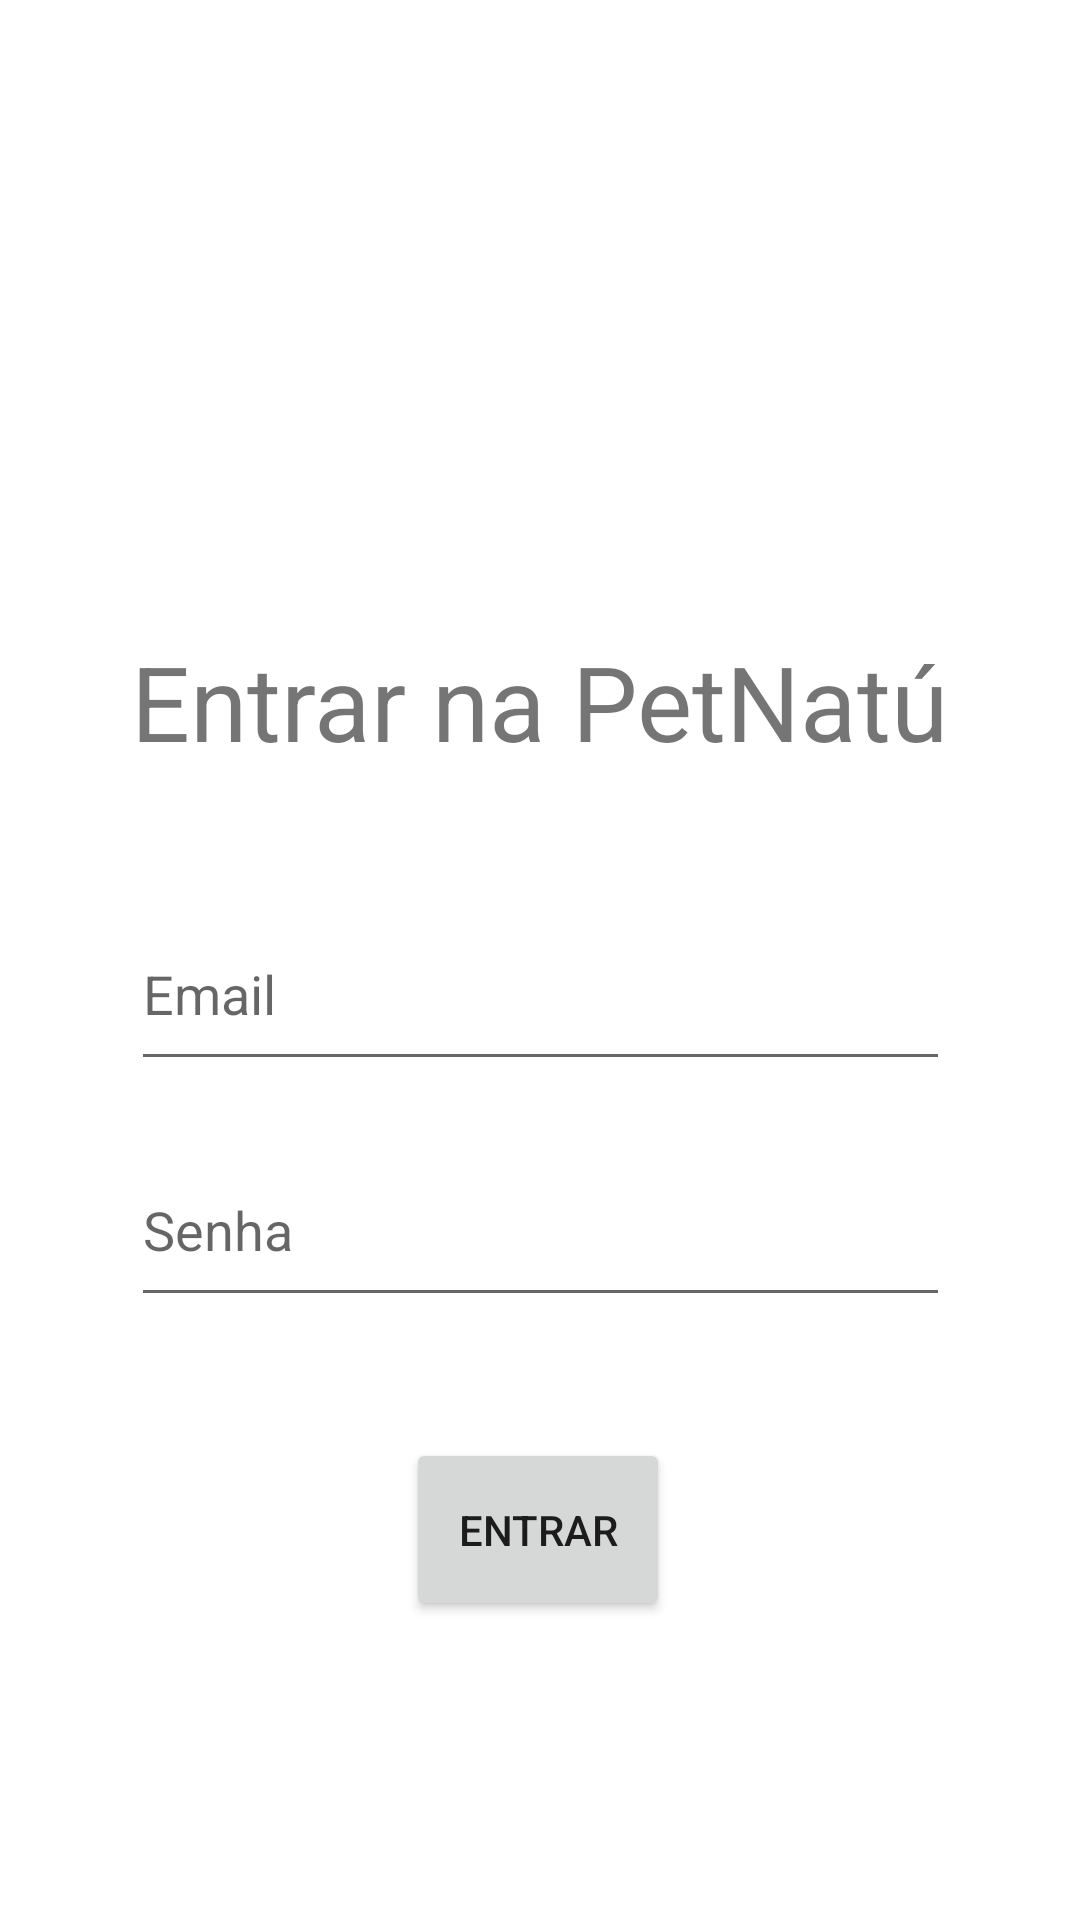

Produce the Android XML layout that renders to this screen, including the resource entries it uses.
<!-- AndroidManifest.xml: application theme Theme.PetNatú -->
<!-- res/layout/activity_login.xml -->
<?xml version="1.0" encoding="utf-8"?>
<androidx.constraintlayout.widget.ConstraintLayout xmlns:android="http://schemas.android.com/apk/res/android"
    xmlns:app="http://schemas.android.com/apk/res-auto"
    xmlns:tools="http://schemas.android.com/tools"
    android:layout_width="match_parent"
    android:layout_height="match_parent"
    tools:context=".activity.LoginActivity">

    <Button
        android:id="@+id/buttonEntrar"
        android:layout_width="wrap_content"
        android:layout_height="61dp"
        android:text="Entrar"
        app:layout_constraintBottom_toBottomOf="parent"
        app:layout_constraintEnd_toEndOf="parent"
        app:layout_constraintHorizontal_bias="0.498"
        app:layout_constraintStart_toStartOf="parent"
        app:layout_constraintTop_toTopOf="parent"
        app:layout_constraintVertical_bias="0.828" />

    <ImageView
        android:id="@+id/imageView"
        android:layout_width="444dp"
        android:layout_height="231dp"
        android:fadeScrollbars="true"
        app:layout_constraintBottom_toBottomOf="parent"
        app:layout_constraintEnd_toEndOf="parent"
        app:layout_constraintHorizontal_bias="0.515"
        app:layout_constraintStart_toStartOf="parent"
        app:layout_constraintTop_toTopOf="parent"
        app:layout_constraintVertical_bias="0.0"
        app:srcCompat="@drawable/image__002" />

    <TextView
        android:id="@+id/textView"
        android:layout_width="273dp"
        android:layout_height="61dp"
        android:text="Entrar na PetNatú"
        app:autoSizeTextType="uniform"
        app:layout_constraintBottom_toBottomOf="parent"
        app:layout_constraintEnd_toEndOf="parent"
        app:layout_constraintStart_toStartOf="parent"
        app:layout_constraintTop_toTopOf="parent"
        app:layout_constraintVertical_bias="0.364" />

    <EditText
        android:id="@+id/etLoginEntrar"
        android:layout_width="273dp"
        android:layout_height="61dp"
        android:ems="10"
        android:hint="Email"
        android:inputType="textWebEmailAddress|textPersonName"
        app:layout_constraintBottom_toBottomOf="parent"
        app:layout_constraintEnd_toEndOf="parent"
        app:layout_constraintStart_toStartOf="parent"
        app:layout_constraintTop_toTopOf="parent"
        app:layout_constraintVertical_bias="0.517" />

    <EditText
        android:id="@+id/etSenhaEntrar"
        android:layout_width="273dp"
        android:layout_height="61dp"
        android:ems="10"
        android:hint="Senha"
        android:inputType="textPersonName|textPassword"
        android:visibility="visible"
        app:layout_constraintBottom_toBottomOf="parent"
        app:layout_constraintEnd_toEndOf="parent"
        app:layout_constraintStart_toStartOf="parent"
        app:layout_constraintTop_toTopOf="parent"
        app:layout_constraintVertical_bias="0.653" />

</androidx.constraintlayout.widget.ConstraintLayout>
<!-- resources referenced by this layout -->
<resources>
  <style name="Theme.PetNatú" parent="Theme.MaterialComponents.DayNight.DarkActionBar">
          
          <item name="colorPrimary">@color/purple_500</item>
          <item name="colorPrimaryVariant">@color/purple_700</item>
          <item name="colorOnPrimary">@color/white</item>
          
          <item name="colorSecondary">@color/teal_200</item>
          <item name="colorSecondaryVariant">@color/teal_700</item>
          <item name="colorOnSecondary">@color/black</item>
          
          <item name="android:statusBarColor" tools:targetApi="l">?attr/colorPrimaryVariant</item>
          
      </style>
  <color name="purple_500">#068E7A</color>
  <color name="purple_700">#E8068E7A</color>
  <color name="white">#FFFFFFFF</color>
  <color name="teal_200">#FF03DAC5</color>
  <color name="teal_700">#FF018786</color>
  <color name="black">#FF000000</color>
</resources>
